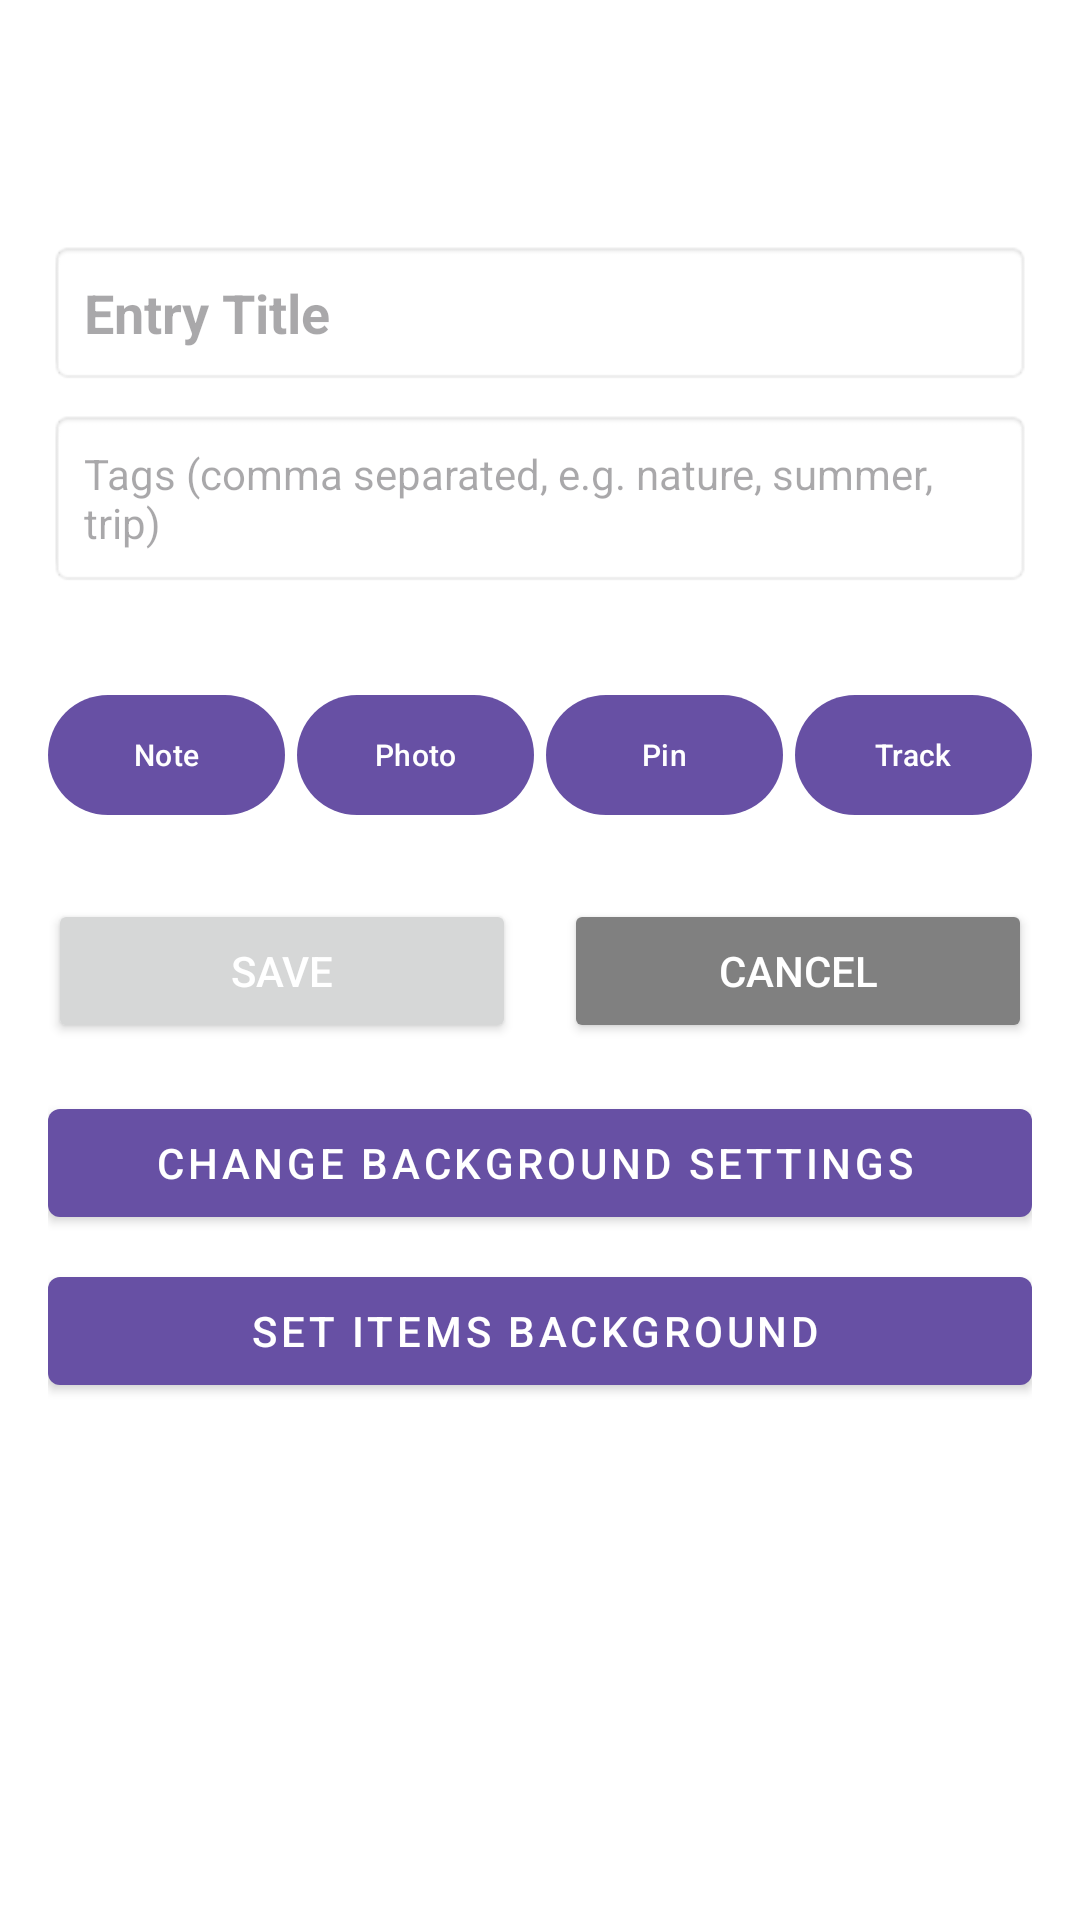

Reconstruct the res/layout file that produces this screen, plus the resources it refers to.
<!-- AndroidManifest.xml: application theme Theme.TravelTracker -->
<!-- res/layout/fragment_add_edit_entry.xml -->
<?xml version="1.0" encoding="utf-8"?>
<FrameLayout xmlns:android="http://schemas.android.com/apk/res/android"
    xmlns:app="http://schemas.android.com/apk/res-auto"
    android:layout_width="match_parent"
    android:layout_height="match_parent"
    android:background="#FFFFFF">

    
    <ImageView
        android:id="@+id/entry_background_image"
        android:layout_width="match_parent"
        android:layout_height="match_parent"
        android:scaleType="centerCrop"
        android:fitsSystemWindows="false"
        android:importantForAccessibility="no"/>

    <View
        android:id="@+id/entry_background_overlay"
        android:layout_width="match_parent"
        android:layout_height="match_parent"
        android:background="#FFFFFF"
        android:fitsSystemWindows="false"
        android:visibility="gone"/>

    <androidx.appcompat.widget.Toolbar
        android:id="@+id/edit_toolbar"
        android:layout_width="match_parent"
        android:layout_height="?attr/actionBarSize"
        android:elevation="4dp"
        android:background="#00000000"/>

    <androidx.core.widget.NestedScrollView
        android:layout_width="match_parent"
        android:layout_height="match_parent"
        android:layout_marginTop="?attr/actionBarSize"
        android:fillViewport="true">

        <LinearLayout
            android:layout_width="match_parent"
            android:layout_height="wrap_content"
            android:orientation="vertical"
            android:padding="16dp">

        
        <EditText
            android:id="@+id/entry_title_input"
            android:layout_width="match_parent"
            android:layout_height="wrap_content"
            android:hint="Entry Title"
            android:textSize="18sp"
            android:textStyle="bold"
            android:padding="12dp"
            android:background="@android:drawable/editbox_background"/>

        
        <EditText
            android:id="@+id/entry_tags_input"
            android:layout_width="match_parent"
            android:layout_height="wrap_content"
            android:hint="Tags (comma separated, e.g. nature, summer, trip)"
            android:textSize="14sp"
            android:padding="12dp"
            android:layout_marginTop="8dp"
            android:background="@android:drawable/editbox_background"/>

        
        <androidx.recyclerview.widget.RecyclerView
            android:id="@+id/items_recycler_view"
            android:layout_width="match_parent"
            android:layout_height="wrap_content"
            android:layout_marginTop="16dp"
            android:nestedScrollingEnabled="true"/>

        
        <LinearLayout
            android:layout_width="match_parent"
            android:layout_height="wrap_content"
            android:orientation="horizontal"
            android:layout_marginTop="16dp"
            android:weightSum="4">

            <com.google.android.material.button.MaterialButton
                android:id="@+id/btn_add_note"
                android:layout_width="0dp"
                android:layout_height="wrap_content"
                android:layout_weight="1"
                android:text="Note"
                android:textSize="10sp"
                android:padding="4dp"
                app:icon="@drawable/ic_add"
                app:iconPadding="4dp"
                app:iconSize="16dp"
                android:layout_marginEnd="4dp"
                android:textColor="@android:color/white"
                app:iconTint="@android:color/white"/>

            <com.google.android.material.button.MaterialButton
                android:id="@+id/btn_add_photo"
                android:layout_width="0dp"
                android:layout_height="wrap_content"
                android:layout_weight="1"
                android:text="Photo"
                android:textSize="10sp"
                android:padding="4dp"
                app:icon="@drawable/ic_add"
                app:iconPadding="4dp"
                app:iconSize="16dp"
                android:layout_marginEnd="4dp"
                android:textColor="@android:color/white"
                app:iconTint="@android:color/white"/>

            <com.google.android.material.button.MaterialButton
                android:id="@+id/btn_add_pin"
                android:layout_width="0dp"
                android:layout_height="wrap_content"
                android:layout_weight="1"
                android:text="Pin"
                android:textSize="10sp"
                android:padding="4dp"
                app:icon="@drawable/ic_add"
                app:iconPadding="4dp"
                app:iconSize="16dp"
                android:layout_marginEnd="4dp"
                android:textColor="@android:color/white"
                app:iconTint="@android:color/white"/>

            <com.google.android.material.button.MaterialButton
                android:id="@+id/btn_add_track"
                android:layout_width="0dp"
                android:layout_height="wrap_content"
                android:layout_weight="1"
                android:text="Track"
                android:textSize="10sp"
                android:padding="4dp"
                app:icon="@drawable/ic_add"
                app:iconPadding="4dp"
                app:iconSize="16dp"
                android:textColor="@android:color/white"
                app:iconTint="@android:color/white"/>
        </LinearLayout>

        
        <LinearLayout
            android:layout_width="match_parent"
            android:layout_height="wrap_content"
            android:orientation="horizontal"
            android:layout_marginTop="24dp">

            <Button
                android:id="@+id/btn_save_entry"
                android:layout_width="0dp"
                android:layout_height="wrap_content"
                android:layout_weight="1"
                android:text="Save"
                android:textColor="@android:color/white"
                android:layout_marginEnd="8dp"/>

            <Button
                android:id="@+id/btn_cancel_entry"
                android:layout_width="0dp"
                android:layout_height="wrap_content"
                android:layout_weight="1"
                android:text="Cancel"
                android:backgroundTint="@color/gray"
                android:textColor="@android:color/white"
                android:layout_marginStart="8dp"/>

        </LinearLayout>

        <LinearLayout
            android:layout_width="match_parent"
            android:layout_height="wrap_content"
            android:orientation="vertical"
            android:layout_marginTop="16dp">

            <com.google.android.material.button.MaterialButton
                android:id="@+id/btn_edit_background"
                android:layout_width="match_parent"
                android:layout_height="wrap_content"
                android:text="Change Background Settings"
                android:textColor="@android:color/white"
                app:iconTint="@android:color/white"
                style="@style/Widget.MaterialComponents.Button.Icon"/>

            <com.google.android.material.button.MaterialButton
                android:id="@+id/btn_edit_items_style"
                android:layout_width="match_parent"
                android:layout_height="wrap_content"
                android:text="Set Items Background"
                android:layout_marginTop="8dp"
                android:textColor="@android:color/white"
                app:iconTint="@android:color/white"
                style="@style/Widget.MaterialComponents.Button.Icon"/>
        </LinearLayout>

    </LinearLayout>

</androidx.core.widget.NestedScrollView>
</FrameLayout>
<!-- resources referenced by this layout -->
<resources>
  <color name="gray">#808080</color>
  <style name="Theme.TravelTracker" parent="Base.Theme.TravelTracker" />
  <style name="Base.Theme.TravelTracker" parent="Theme.Material3.DayNight.NoActionBar">
          
          <item name="android:navigationBarColor">@android:color/transparent</item>
          <item name="android:windowDrawsSystemBarBackgrounds">true</item>
          <item name="android:windowTranslucentNavigation">false</item>
          <item name="android:windowBackground">@android:color/transparent</item>
      </style>
</resources>
